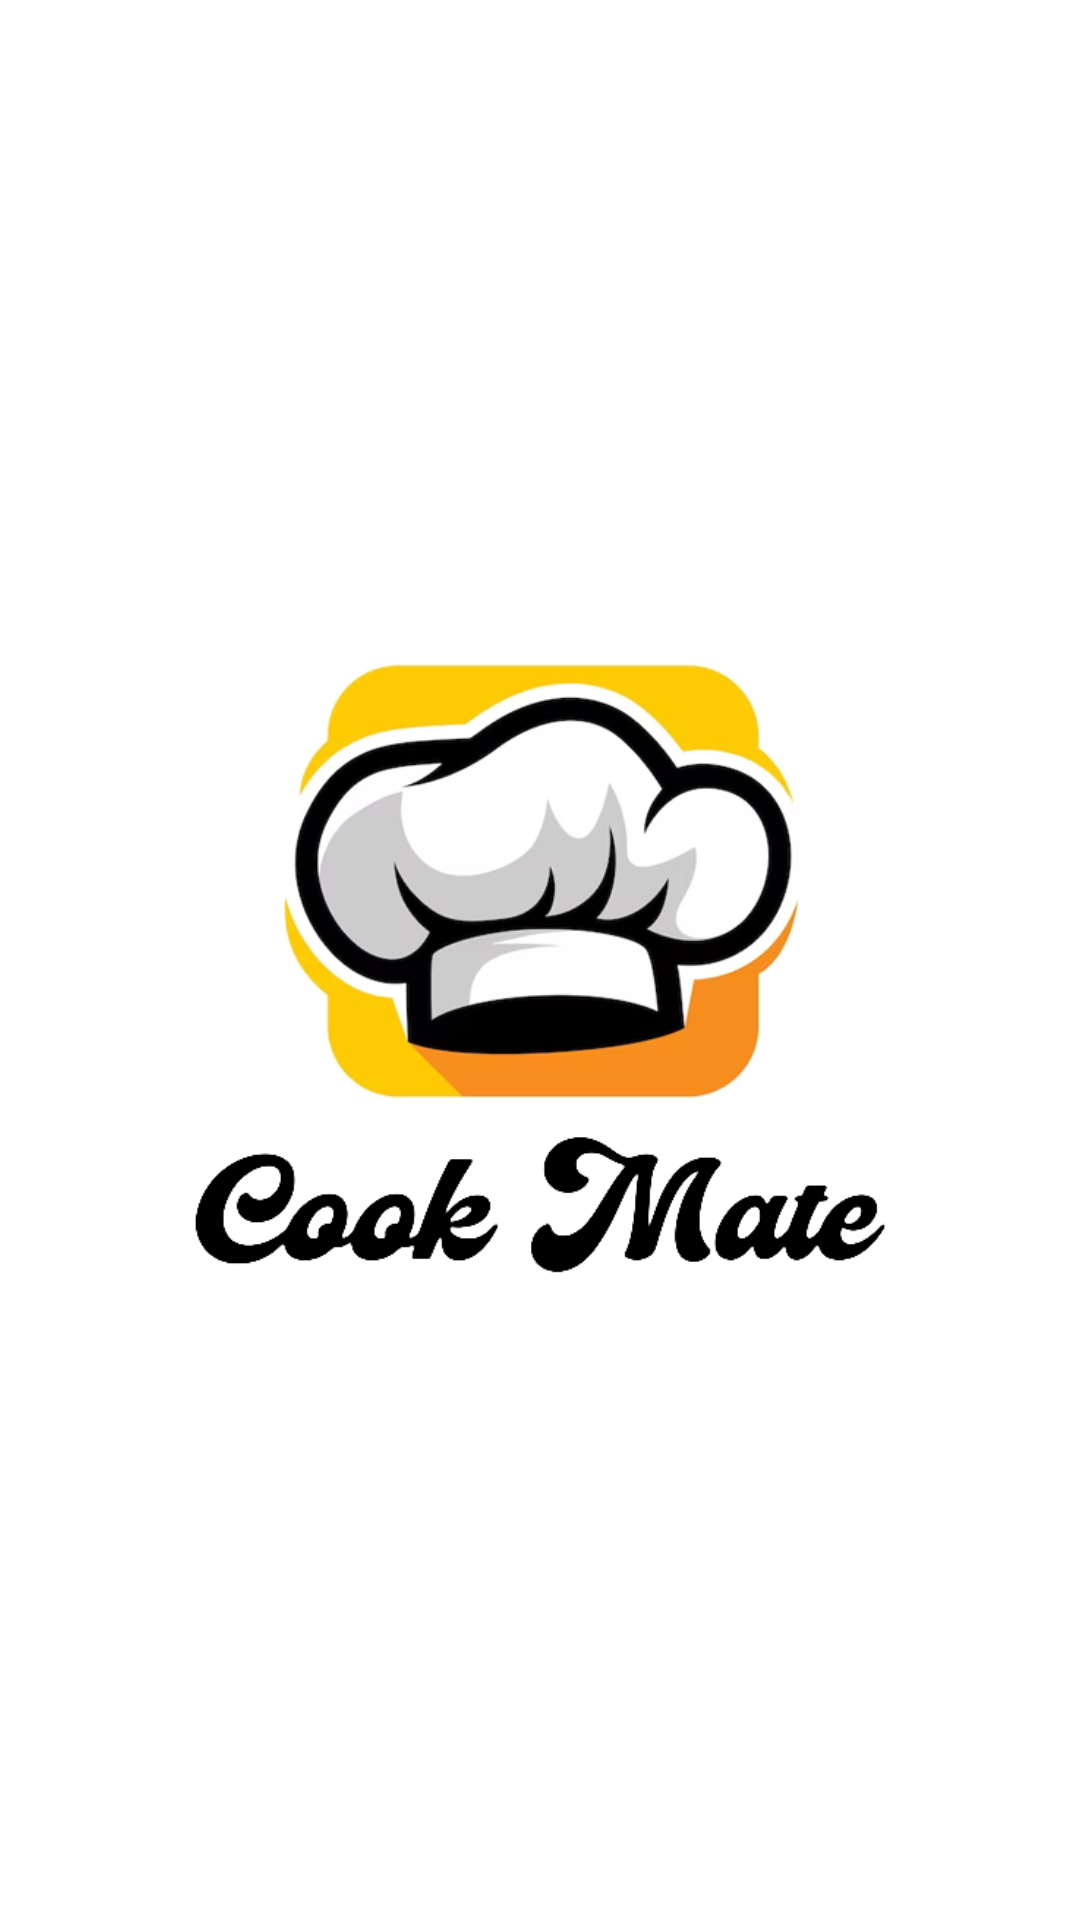

Write the Android layout XML for this screen, with the resource values it uses.
<!-- AndroidManifest.xml: application theme Theme.CookMate -->
<!-- res/layout/activity_main.xml -->
<?xml version="1.0" encoding="utf-8"?>
<androidx.constraintlayout.widget.ConstraintLayout
    xmlns:android="http://schemas.android.com/apk/res/android"
    xmlns:app="http://schemas.android.com/apk/res-auto"
    xmlns:tools="http://schemas.android.com/tools"
    android:id="@+id/main"
    android:theme="@style/Theme.AppCompat.DayNight.NoActionBar"
    android:layout_width="match_parent"
    android:layout_height="match_parent"
    android:background="@color/white"
    tools:context=".MainActivity">

    <ImageView
        android:id="@+id/imageView5"
        android:layout_width="250dp"
        android:layout_height="250dp"
        android:src="@drawable/logo4"
        app:layout_constraintBottom_toBottomOf="parent"
        app:layout_constraintEnd_toEndOf="parent"
        app:layout_constraintStart_toStartOf="parent"
        app:layout_constraintTop_toTopOf="parent" />

    <TextView
        style="@style/HeadingText"
        android:layout_width="wrap_content"
        android:layout_height="wrap_content"
        android:text="@string/app_name"
        android:visibility="gone"
        app:layout_constraintEnd_toEndOf="@+id/imageView5"
        app:layout_constraintStart_toStartOf="@+id/imageView5"
        app:layout_constraintTop_toBottomOf="@+id/imageView5" />


</androidx.constraintlayout.widget.ConstraintLayout>
<!-- resources referenced by this layout -->
<resources>
  <color name="white">#FFFFFFFF</color>
  <!-- drawable logo4: png bitmap (drawable, 69781 bytes) -->
  <string name="app_name">Cook Mate</string>
  <style name="HeadingText">
  
          <item name="android:textStyle">bold</item>
          <item name="android:textSize">24dp</item>
          <item name="android:textColor">@color/black</item>
  
      </style>
  <style name="Theme.CookMate" parent="Base.Theme.CookMate" />
  <color name="black">#FF000000</color>
  <style name="Base.Theme.CookMate" parent="Theme.Material3.DayNight.NoActionBar">
          
          
      </style>
</resources>
